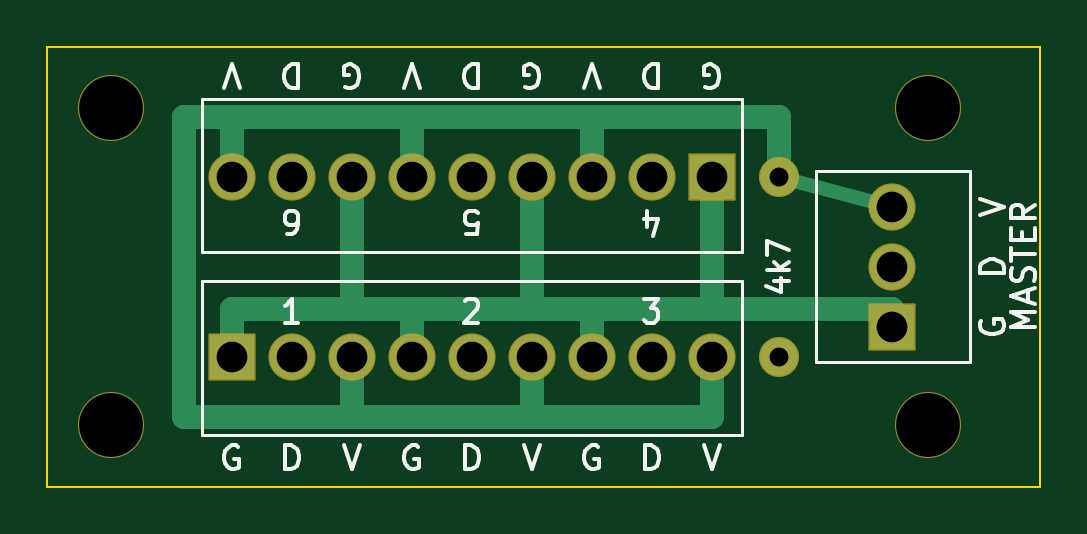
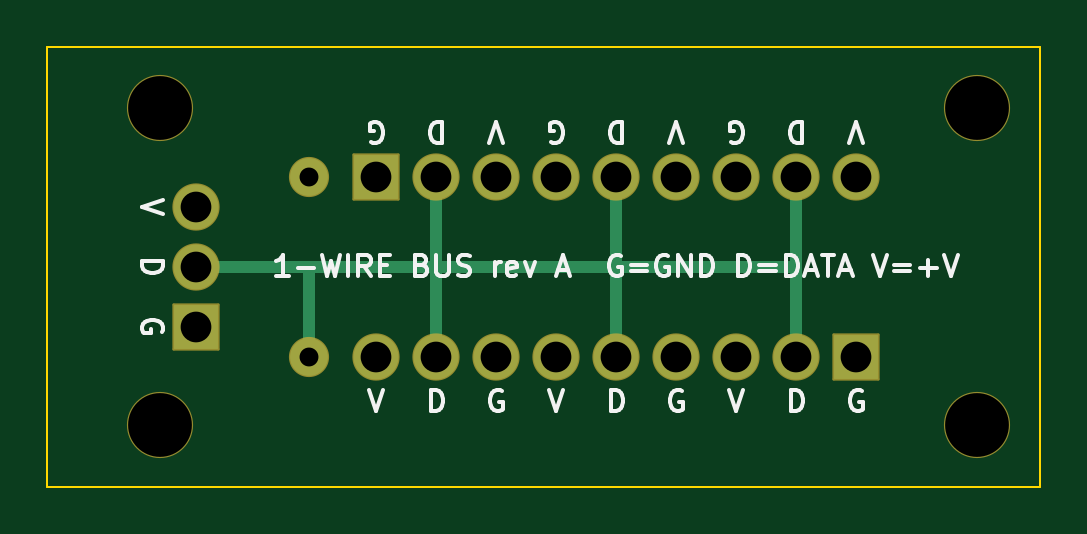
Circuit board: 8 layer files. Board 42.0 x 18.6 mm.
- bottom_copper: one-wire-bus-two-row-B_Cu.gbl (2225 bytes)
- bottom_mask: one-wire-bus-two-row-B_Mask.gbs (2263 bytes)
- bottom_silk: one-wire-bus-two-row-B_Silkscreen.gbo (22837 bytes)
- outline: one-wire-bus-two-row-Edge_Cuts.gm1 (701 bytes)
- top_copper: one-wire-bus-two-row-F_Cu.gtl (3023 bytes)
- top_mask: one-wire-bus-two-row-F_Mask.gts (2263 bytes)
- top_silk: one-wire-bus-two-row-F_Silkscreen.gto (19767 bytes)
- drill: one-wire-bus-two-row.drl (867 bytes)

=== bottom_copper: one-wire-bus-two-row-B_Cu.gbl ===
%TF.GenerationSoftware,KiCad,Pcbnew,9.0.9*%
%TF.CreationDate,2026-11-17T00:15:02+00:00*%
%TF.ProjectId,one-wire-bus-two-row,6f6e652d-7769-4726-952d-6275732d7477,rev?*%
%TF.SameCoordinates,Original*%
%TF.FileFunction,Copper,L2,Bot*%
%TF.FilePolarity,Positive*%
%FSLAX46Y46*%
G04 Gerber Fmt 4.6, Leading zero omitted, Abs format (unit mm)*
G04 Created by KiCad (PCBNEW 9.0.9) date 2026-11-17 00:15:02*
%MOMM*%
%LPD*%
G01*
G04 APERTURE LIST*
%TA.AperFunction,ComponentPad*%
%ADD10R,1.900000X1.900000*%
%TD*%
%TA.AperFunction,ComponentPad*%
%ADD11C,1.900000*%
%TD*%
%TA.AperFunction,ComponentPad*%
%ADD12C,1.600000*%
%TD*%
%TA.AperFunction,Conductor*%
%ADD13C,0.500000*%
%TD*%
G04 APERTURE END LIST*
D10*
%TO.P,J1,1*%
%TO.N,GND*%
X107800000Y-113120000D03*
D11*
%TO.P,J1,2*%
%TO.N,DATA*%
X110340000Y-113120000D03*
%TO.P,J1,3*%
%TO.N,VCC*%
X112880000Y-113120000D03*
%TO.P,J1,4*%
%TO.N,GND*%
X115420000Y-113120000D03*
%TO.P,J1,5*%
%TO.N,DATA*%
X117960000Y-113120000D03*
%TO.P,J1,6*%
%TO.N,VCC*%
X120500000Y-113120000D03*
%TO.P,J1,7*%
%TO.N,GND*%
X123040000Y-113120000D03*
%TO.P,J1,8*%
%TO.N,DATA*%
X125580000Y-113120000D03*
%TO.P,J1,9*%
%TO.N,VCC*%
X128120000Y-113120000D03*
%TD*%
D10*
%TO.P,J2,1*%
%TO.N,GND*%
X128120000Y-105500000D03*
D11*
%TO.P,J2,2*%
%TO.N,DATA*%
X125580000Y-105500000D03*
%TO.P,J2,3*%
%TO.N,VCC*%
X123040000Y-105500000D03*
%TO.P,J2,4*%
%TO.N,GND*%
X120500000Y-105500000D03*
%TO.P,J2,5*%
%TO.N,DATA*%
X117960000Y-105500000D03*
%TO.P,J2,6*%
%TO.N,VCC*%
X115420000Y-105500000D03*
%TO.P,J2,7*%
%TO.N,GND*%
X112880000Y-105500000D03*
%TO.P,J2,8*%
%TO.N,DATA*%
X110340000Y-105500000D03*
%TO.P,J2,9*%
%TO.N,VCC*%
X107800000Y-105500000D03*
%TD*%
D10*
%TO.P,J3,1*%
%TO.N,GND*%
X135740000Y-111850000D03*
D11*
%TO.P,J3,2*%
%TO.N,DATA*%
X135740000Y-109310000D03*
%TO.P,J3,3*%
%TO.N,VCC*%
X135740000Y-106770000D03*
%TD*%
D12*
%TO.P,R1,1*%
%TO.N,VCC*%
X130965000Y-105500000D03*
%TO.P,R1,2*%
%TO.N,DATA*%
X130965000Y-113120000D03*
%TD*%
D13*
%TO.N,DATA*%
X110340000Y-105500000D02*
X110340000Y-113120000D01*
X117960000Y-105500000D02*
X117960000Y-113120000D01*
X125580000Y-105500000D02*
X125580000Y-113120000D01*
X110340000Y-109310000D02*
X135740000Y-109310000D01*
X130965000Y-113120000D02*
X130965000Y-109310000D01*
%TD*%
M02*

=== bottom_mask: one-wire-bus-two-row-B_Mask.gbs (2263 bytes, source withheld) ===
=== bottom_silk: one-wire-bus-two-row-B_Silkscreen.gbo (22837 bytes, source omitted) ===
=== outline: one-wire-bus-two-row-Edge_Cuts.gm1 ===
%TF.GenerationSoftware,KiCad,Pcbnew,9.0.9*%
%TF.CreationDate,2026-11-17T00:15:02+00:00*%
%TF.ProjectId,one-wire-bus-two-row,6f6e652d-7769-4726-952d-6275732d7477,rev?*%
%TF.SameCoordinates,Original*%
%TF.FileFunction,Profile,NP*%
%FSLAX46Y46*%
G04 Gerber Fmt 4.6, Leading zero omitted, Abs format (unit mm)*
G04 Created by KiCad (PCBNEW 9.0.9) date 2026-11-17 00:15:02*
%MOMM*%
%LPD*%
G01*
G04 APERTURE LIST*
%TA.AperFunction,Profile*%
%ADD10C,0.100000*%
%TD*%
G04 APERTURE END LIST*
D10*
X100000000Y-100000000D02*
X142040000Y-100000000D01*
X142040000Y-100000000D02*
X142040000Y-118620000D01*
X142040000Y-118620000D02*
X100000000Y-118620000D01*
X100000000Y-118620000D02*
X100000000Y-100000000D01*
M02*

=== top_copper: one-wire-bus-two-row-F_Cu.gtl ===
%TF.GenerationSoftware,KiCad,Pcbnew,9.0.9*%
%TF.CreationDate,2026-11-17T00:15:02+00:00*%
%TF.ProjectId,one-wire-bus-two-row,6f6e652d-7769-4726-952d-6275732d7477,rev?*%
%TF.SameCoordinates,Original*%
%TF.FileFunction,Copper,L1,Top*%
%TF.FilePolarity,Positive*%
%FSLAX46Y46*%
G04 Gerber Fmt 4.6, Leading zero omitted, Abs format (unit mm)*
G04 Created by KiCad (PCBNEW 9.0.9) date 2026-11-17 00:15:02*
%MOMM*%
%LPD*%
G01*
G04 APERTURE LIST*
%TA.AperFunction,ComponentPad*%
%ADD10R,1.900000X1.900000*%
%TD*%
%TA.AperFunction,ComponentPad*%
%ADD11C,1.900000*%
%TD*%
%TA.AperFunction,ComponentPad*%
%ADD12C,1.600000*%
%TD*%
%TA.AperFunction,Conductor*%
%ADD13C,1.000000*%
%TD*%
%TA.AperFunction,Conductor*%
%ADD14C,0.600000*%
%TD*%
G04 APERTURE END LIST*
D10*
%TO.P,J1,1*%
%TO.N,GND*%
X107800000Y-113120000D03*
D11*
%TO.P,J1,2*%
%TO.N,DATA*%
X110340000Y-113120000D03*
%TO.P,J1,3*%
%TO.N,VCC*%
X112880000Y-113120000D03*
%TO.P,J1,4*%
%TO.N,GND*%
X115420000Y-113120000D03*
%TO.P,J1,5*%
%TO.N,DATA*%
X117960000Y-113120000D03*
%TO.P,J1,6*%
%TO.N,VCC*%
X120500000Y-113120000D03*
%TO.P,J1,7*%
%TO.N,GND*%
X123040000Y-113120000D03*
%TO.P,J1,8*%
%TO.N,DATA*%
X125580000Y-113120000D03*
%TO.P,J1,9*%
%TO.N,VCC*%
X128120000Y-113120000D03*
%TD*%
D10*
%TO.P,J2,1*%
%TO.N,GND*%
X128120000Y-105500000D03*
D11*
%TO.P,J2,2*%
%TO.N,DATA*%
X125580000Y-105500000D03*
%TO.P,J2,3*%
%TO.N,VCC*%
X123040000Y-105500000D03*
%TO.P,J2,4*%
%TO.N,GND*%
X120500000Y-105500000D03*
%TO.P,J2,5*%
%TO.N,DATA*%
X117960000Y-105500000D03*
%TO.P,J2,6*%
%TO.N,VCC*%
X115420000Y-105500000D03*
%TO.P,J2,7*%
%TO.N,GND*%
X112880000Y-105500000D03*
%TO.P,J2,8*%
%TO.N,DATA*%
X110340000Y-105500000D03*
%TO.P,J2,9*%
%TO.N,VCC*%
X107800000Y-105500000D03*
%TD*%
D10*
%TO.P,J3,1*%
%TO.N,GND*%
X135740000Y-111850000D03*
D11*
%TO.P,J3,2*%
%TO.N,DATA*%
X135740000Y-109310000D03*
%TO.P,J3,3*%
%TO.N,VCC*%
X135740000Y-106770000D03*
%TD*%
D12*
%TO.P,R1,1*%
%TO.N,VCC*%
X130965000Y-105500000D03*
%TO.P,R1,2*%
%TO.N,DATA*%
X130965000Y-113120000D03*
%TD*%
D13*
%TO.N,GND*%
X107800000Y-113120000D02*
X107800000Y-111120000D01*
X115420000Y-113120000D02*
X115420000Y-111120000D01*
X123040000Y-113120000D02*
X123040000Y-111120000D01*
X128120000Y-105500000D02*
X128120000Y-111120000D01*
X120500000Y-105500000D02*
X120500000Y-111120000D01*
X112880000Y-105500000D02*
X112880000Y-111120000D01*
X107800000Y-111120000D02*
X135740000Y-111120000D01*
X135740000Y-111120000D02*
X135740000Y-111850000D01*
%TO.N,VCC*%
X112880000Y-113120000D02*
X112880000Y-115660000D01*
X120500000Y-113120000D02*
X120500000Y-115660000D01*
X128120000Y-113120000D02*
X128120000Y-115660000D01*
X123040000Y-105500000D02*
X123040000Y-102960000D01*
X115420000Y-105500000D02*
X115420000Y-102960000D01*
X107800000Y-105500000D02*
X107800000Y-102960000D01*
X128120000Y-115660000D02*
X105800000Y-115660000D01*
X105800000Y-115660000D02*
X105800000Y-102960000D01*
X105800000Y-102960000D02*
X130965000Y-102960000D01*
X130965000Y-102960000D02*
X130965000Y-105500000D01*
D14*
X130965000Y-105500000D02*
X135740000Y-106770000D01*
%TD*%
M02*

=== top_mask: one-wire-bus-two-row-F_Mask.gts (2263 bytes, source withheld) ===
=== top_silk: one-wire-bus-two-row-F_Silkscreen.gto (19767 bytes, source omitted) ===
=== drill: one-wire-bus-two-row.drl ===
M48
; DRILL file {KiCad 9.0.9} date 2026-11-17T00:15:03+0000
; FORMAT={-:-/ absolute / metric / decimal}
; #@! TF.CreationDate,2026-11-17T00:15:03+00:00
; #@! TF.GenerationSoftware,Kicad,Pcbnew,9.0.9
; #@! TF.FileFunction,MixedPlating,1,2
FMAT,2
METRIC
; #@! TA.AperFunction,Plated,PTH,ComponentDrill
T1C0.800
; #@! TA.AperFunction,Plated,PTH,ComponentDrill
T2C1.300
; #@! TA.AperFunction,NonPlated,NPTH,ComponentDrill
T3C2.700
%
G90
G05
T1
X130.965Y-105.5
X130.965Y-113.12
T2
X107.8Y-105.5
X107.8Y-113.12
X110.34Y-105.5
X110.34Y-113.12
X112.88Y-105.5
X112.88Y-113.12
X115.42Y-105.5
X115.42Y-113.12
X117.96Y-105.5
X117.96Y-113.12
X120.5Y-105.5
X120.5Y-113.12
X123.04Y-105.5
X123.04Y-113.12
X125.58Y-105.5
X125.58Y-113.12
X128.12Y-105.5
X128.12Y-113.12
X135.74Y-106.77
X135.74Y-109.31
X135.74Y-111.85
T3
X102.7Y-102.6
X102.7Y-116.02
X137.29Y-102.6
X137.29Y-116.02
M30
